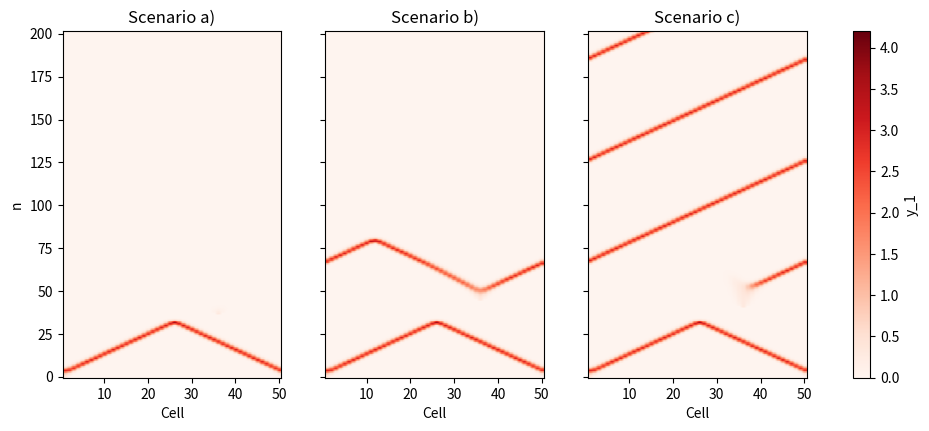

Source code (Python):
# Fig. 2.22: The three scenarios of the ring model seen from above (book, Section 2.5, Eq. 2.34)
# horizontally the cells, vertically the time steps n, color = y1; each oblique track is a traveling wave
# (c) 2026 Philipp Kügler · Program for the book "Dynamical Systems in the Life Sciences" · MIT License (see LICENSE)
import numpy as np
import matplotlib.pyplot as plt

a, b, c, k, d = 0.89, 0.6, 0.28, 0.02, 0.4
f1 = lambda y1, y2: y1**2 * np.exp(y2 - y1) + k

# resting state: compute a single cell for 180 steps starting from (0.2, c/(1 - a))
y1r, y2r = 0.2, c / (1 - a)
for _ in range(180):
    y1r, y2r = f1(y1r, y2r), a * y2r - b * y1r + c

def ring(n_stoer=None, Z=50, schritte=201):
    """Ring of Z cells; cell 1 starts excited (0.3), optionally a second stimulation of cell 36 after n_stoer steps."""
    Y1 = np.full((schritte + 1, Z), y1r); Y2 = np.full((schritte + 1, Z), y2r)
    Y1[0, 0] = 0.3
    rechts, links = np.roll(np.arange(Z), -1), np.roll(np.arange(Z), 1)    # neighbors on the ring
    for n in range(schritte):
        F = f1(Y1[n], Y2[n])
        Y1[n + 1] = (1 - d) * F + d / 2 * (F[rechts] + F[links])
        Y2[n + 1] = a * Y2[n] - b * Y1[n] + c
        if n_stoer is not None and n + 1 == n_stoer:
            Y1[n + 1, 35] = 0.3                                            # Cell 36
    return Y1

fig, axs = plt.subplots(1, 3, figsize=(12, 4.5), sharey=True)
for ax, (name, n_stoer) in zip(axs, [("a", 37), ("b", 45), ("c", 41)]):
    Y1 = ring(n_stoer)
    bild = ax.imshow(Y1, origin="lower", aspect="auto", cmap="Reds", extent=(0.5, 50.5, -0.5, 201.5), vmin=0, vmax=4.2)
    ax.set_title(f"Scenario {name})"); ax.set_xlabel("Cell")
    print(f"Scenario {name}): time steps with excited cell 1 from n = 100:", [n for n in range(100, 202) if Y1[n, 0] > 1][:6])
axs[0].set_ylabel("n")
fig.colorbar(bild, ax=axs, label="y_1")
plt.show()
